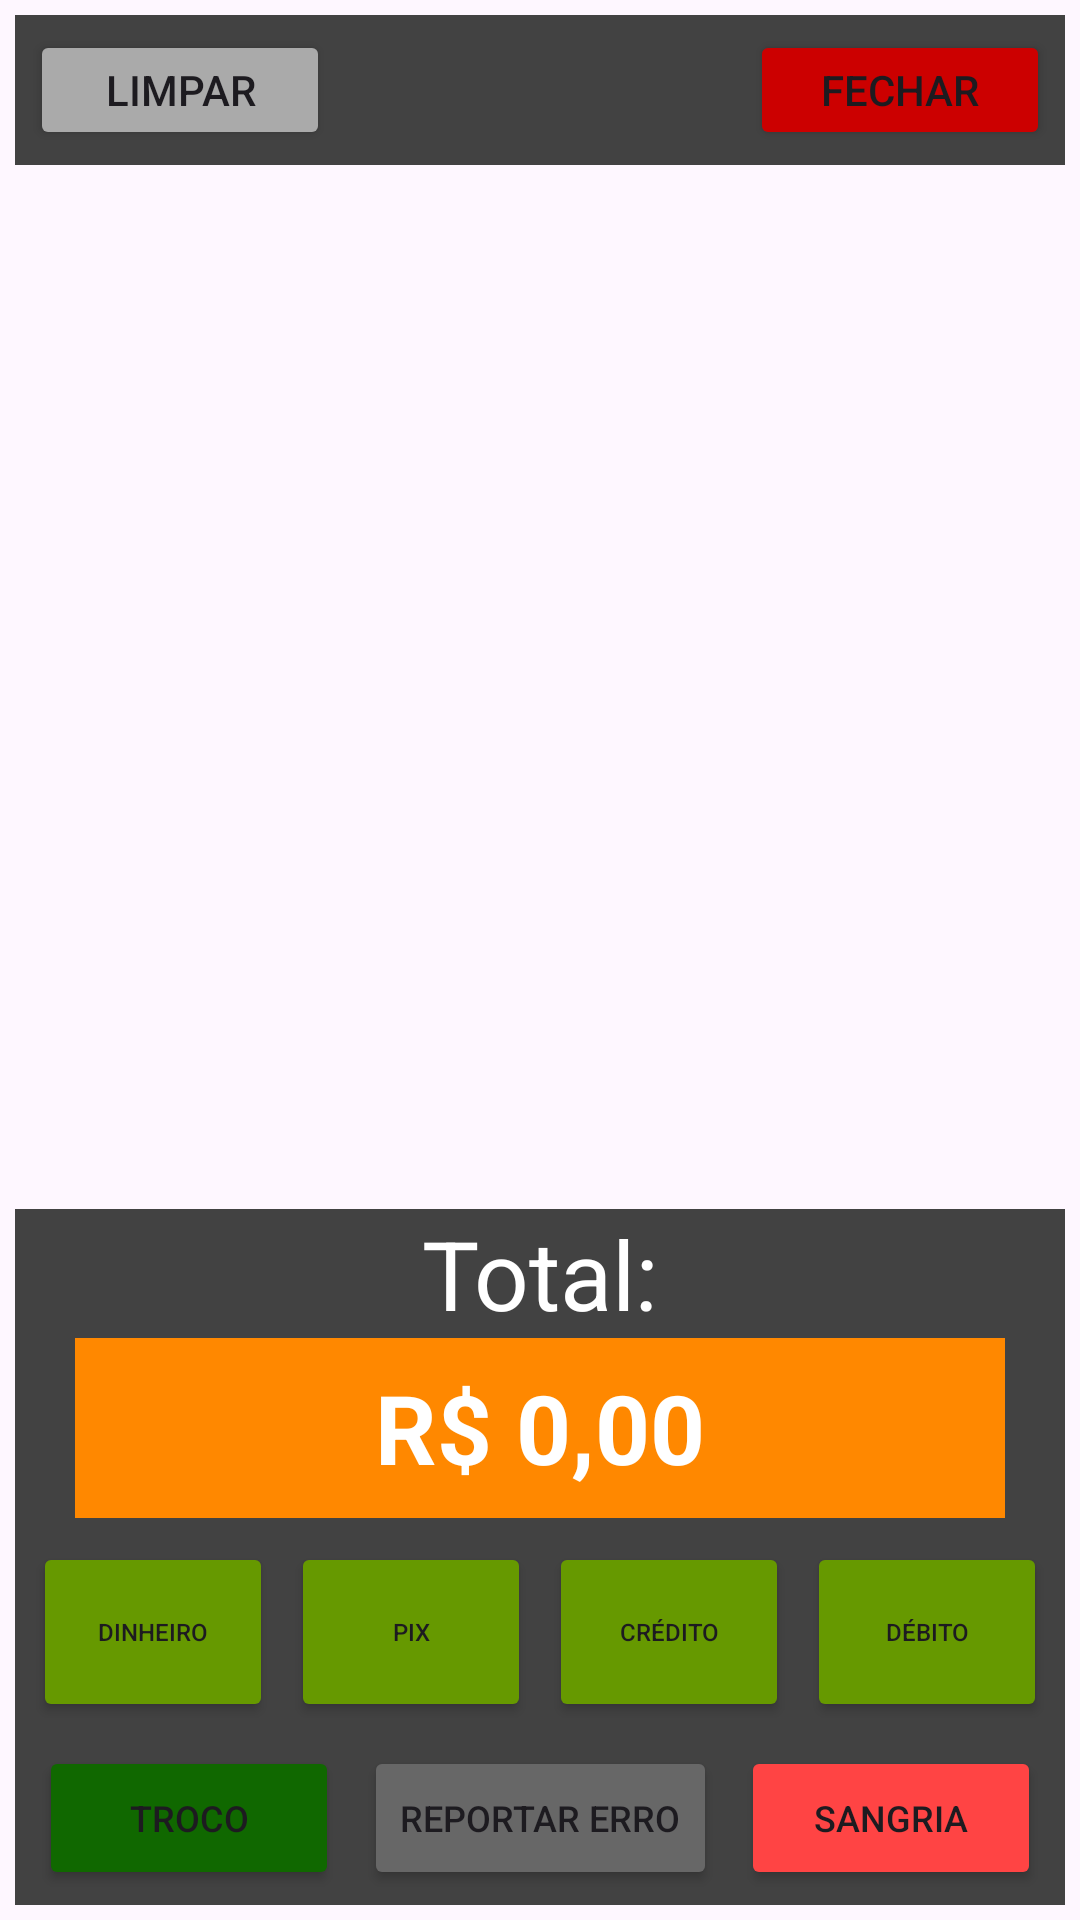

Produce the Android XML layout that renders to this screen, including the resource entries it uses.
<!-- AndroidManifest.xml: application theme Theme.AndroidPDV -->
<!-- res/layout/fragment_tokens.xml -->
<?xml version="1.0" encoding="utf-8"?>
<androidx.constraintlayout.widget.ConstraintLayout xmlns:android="http://schemas.android.com/apk/res/android"
    xmlns:app="http://schemas.android.com/apk/res-auto"
    xmlns:tools="http://schemas.android.com/tools"
    android:layout_width="match_parent"
    android:layout_height="match_parent"
    android:padding="5dp"
    tools:context=".ui.tokens.TokensFragment">

    <androidx.constraintlayout.widget.ConstraintLayout
        android:id="@+id/constraintLayout2"
        android:layout_width="match_parent"
        android:layout_height="50dp"
        android:background="@color/cardview_dark_background"
        app:layout_constraintEnd_toEndOf="parent"
        app:layout_constraintStart_toStartOf="parent"
        app:layout_constraintTop_toTopOf="parent">

        <Button
            android:id="@+id/bt_clear"
            android:layout_width="100dp"
            android:layout_height="40dp"
            android:layout_margin="5dp"
            android:backgroundTint="@android:color/darker_gray"
            android:text="Limpar"
            app:layout_constraintStart_toStartOf="parent"
            app:layout_constraintTop_toTopOf="parent" />

        <Button
            android:id="@+id/bt_close"
            android:layout_width="100dp"
            android:layout_height="40dp"
            android:layout_margin="5dp"
            android:backgroundTint="@android:color/holo_red_dark"
            android:text="Fechar"
            app:layout_constraintEnd_toEndOf="parent"
            app:layout_constraintTop_toTopOf="parent" />
    </androidx.constraintlayout.widget.ConstraintLayout>

    <androidx.recyclerview.widget.RecyclerView
        android:id="@+id/rv_cash_buttons"
        android:layout_width="0dp"
        android:layout_height="0dp"
        android:layout_marginTop="5dp"
        app:layoutManager="androidx.recyclerview.widget.GridLayoutManager"
        app:layout_constraintBottom_toTopOf="@+id/operational_right_panel"
        app:layout_constraintEnd_toEndOf="parent"
        app:layout_constraintStart_toStartOf="parent"
        app:layout_constraintTop_toBottomOf="@+id/constraintLayout2"
        app:spanCount="3"
        tools:itemCount="8"
        tools:listitem="@layout/tokens_item" />

    <androidx.constraintlayout.widget.ConstraintLayout
        android:id="@+id/operational_right_panel"
        android:layout_width="match_parent"
        android:layout_height="wrap_content"
        android:background="@color/cardview_dark_background"
        android:orientation="vertical"
        android:paddingBottom="5dp"
        app:layout_constraintBottom_toBottomOf="parent"
        app:layout_constraintEnd_toEndOf="parent"
        app:layout_constraintStart_toStartOf="parent">

        <TextView
            android:id="@+id/tv_total_title"
            android:layout_width="match_parent"
            android:layout_height="wrap_content"
            android:gravity="center"
            android:text="Total:"
            android:textColor="@color/white"
            android:textSize="32sp"
            app:layout_constraintEnd_toEndOf="parent"
            app:layout_constraintStart_toStartOf="parent"
            app:layout_constraintTop_toTopOf="parent" />

        <TextView
            android:id="@+id/tv_tota_value"
            android:layout_width="match_parent"
            android:layout_height="60dp"
            android:layout_marginHorizontal="20dp"
            android:background="@android:color/holo_orange_dark"
            android:gravity="center"
            android:text="R$ 0,00"
            android:textColor="@color/white"
            android:textSize="32sp"
            android:textStyle="bold"
            app:layout_constraintEnd_toEndOf="parent"
            app:layout_constraintStart_toStartOf="parent"
            app:layout_constraintTop_toBottomOf="@+id/tv_total_title" />

        <Button
            android:id="@+id/bt_cash"
            android:layout_width="80dp"
            android:layout_height="60dp"
            android:backgroundTint="@android:color/holo_green_dark"
            android:layout_marginVertical="8dp"
            android:text="Dinheiro"
            android:textSize="8sp"
            app:layout_constraintBottom_toTopOf="@+id/bt_error"
            app:layout_constraintEnd_toStartOf="@+id/bt_pix"
            app:layout_constraintHorizontal_bias="0.5"
            app:layout_constraintStart_toStartOf="parent"
            app:layout_constraintTop_toBottomOf="@+id/tv_tota_value" />

        <Button
            android:id="@+id/bt_pix"
            android:layout_width="80dp"
            android:layout_height="60dp"
            android:backgroundTint="@android:color/holo_green_dark"
            android:text="Pix"
            android:textSize="8sp"
            app:layout_constraintBottom_toTopOf="@+id/bt_error"
            app:layout_constraintEnd_toStartOf="@+id/bt_credit"
            app:layout_constraintHorizontal_bias="0.5"
            app:layout_constraintStart_toEndOf="@+id/bt_cash"
            app:layout_constraintTop_toBottomOf="@+id/tv_tota_value" />

        <Button
            android:id="@+id/bt_credit"
            android:layout_width="80dp"
            android:layout_height="60dp"
            android:backgroundTint="@android:color/holo_green_dark"
            android:text="Crédito"
            android:textSize="8sp"
            app:layout_constraintBottom_toTopOf="@+id/bt_error"
            app:layout_constraintEnd_toStartOf="@+id/bt_debit"
            app:layout_constraintHorizontal_bias="0.5"
            app:layout_constraintStart_toEndOf="@+id/bt_pix"
            app:layout_constraintTop_toBottomOf="@+id/tv_tota_value" />

        <Button
            android:id="@+id/bt_debit"
            android:layout_width="80dp"
            android:layout_height="60dp"
            android:backgroundTint="@android:color/holo_green_dark"
            android:text="Débito"
            android:textSize="8sp"
            app:layout_constraintBottom_toTopOf="@+id/bt_error"
            app:layout_constraintEnd_toEndOf="parent"
            app:layout_constraintHorizontal_bias="0.5"
            app:layout_constraintStart_toEndOf="@+id/bt_credit"
            app:layout_constraintTop_toBottomOf="@+id/tv_tota_value" />

        <Button
            android:id="@+id/bt_change"
            android:layout_width="100dp"
            android:layout_height="wrap_content"
            android:backgroundTint="@color/darkest_green"
            android:text="Troco"
            android:textSize="12sp"
            app:layout_constraintBottom_toBottomOf="parent"
            app:layout_constraintEnd_toStartOf="@+id/bt_error"
            app:layout_constraintHorizontal_bias="0.5"
            app:layout_constraintStart_toStartOf="parent" />

        <Button
            android:id="@+id/bt_sangria"
            android:layout_width="100dp"
            android:layout_height="wrap_content"
            android:backgroundTint="@android:color/holo_red_light"
            android:text="Sangria"
            android:textSize="12sp"
            app:layout_constraintBottom_toBottomOf="parent"
            app:layout_constraintEnd_toEndOf="parent"
            app:layout_constraintHorizontal_bias="0.5"
            app:layout_constraintStart_toEndOf="@+id/bt_error" />

        <Button
            android:id="@+id/bt_error"
            android:layout_width="wrap_content"
            android:layout_height="wrap_content"
            android:backgroundTint="@color/darkest_gray"
            android:text="Reportar erro"
            android:textSize="12sp"
            app:layout_constraintBottom_toBottomOf="parent"
            app:layout_constraintEnd_toStartOf="@+id/bt_sangria"
            app:layout_constraintHorizontal_bias="0.5"
            app:layout_constraintStart_toEndOf="@+id/bt_change">

        </Button>

    </androidx.constraintlayout.widget.ConstraintLayout>

</androidx.constraintlayout.widget.ConstraintLayout>
<!-- res/layout/tokens_item.xml (included above) -->
<?xml version="1.0" encoding="utf-8"?>
<layout xmlns:android="http://schemas.android.com/apk/res/android"
    xmlns:tools="http://schemas.android.com/tools">

    <data>
        <variable
            name="token"
            type="com.stellarbitsapps.androidpdv.database.entity.Tokens" />
    </data>

    <FrameLayout
        android:layout_width="wrap_content"
        android:layout_height="wrap_content">

        <Button
            android:id="@+id/bt_token"
            android:layout_width="110dp"
            android:layout_height="60dp"
            android:backgroundTint="@android:color/holo_orange_dark"
            android:text="Button"
            android:textSize="16sp"
            android:textStyle="bold" />

        <TextView
            android:id="@+id/tv_counter"
            android:layout_width="25dp"
            android:layout_height="25dp"
            android:background="@drawable/round_background"
            android:layout_gravity="end"
            android:gravity="center"
            android:text="0"
            android:textColor="@color/white"
            android:textSize="12sp"
            android:textStyle="bold" />

    </FrameLayout>

</layout>
<!-- resources referenced by this layout -->
<resources>
  <color name="darkest_gray">#676767</color>
  <color name="darkest_green">#FF106800</color>
  <color name="white">#FFFFFFFF</color>
  <!-- drawable round_background (drawable) -->
  <?xml version="1.0" encoding="utf-8"?>
  <shape xmlns:android="http://schemas.android.com/apk/res/android"
      android:shape="rectangle" >
  
      <solid android:color="@color/cardview_dark_background" />
  
      <corners android:radius="20dp" />
  </shape>
  <style name="Theme.AndroidPDV" parent="Base.Theme.AndroidPDV" />
  <style name="Base.Theme.AndroidPDV" parent="Theme.Material3.DayNight.NoActionBar">
          
          
      </style>
</resources>
